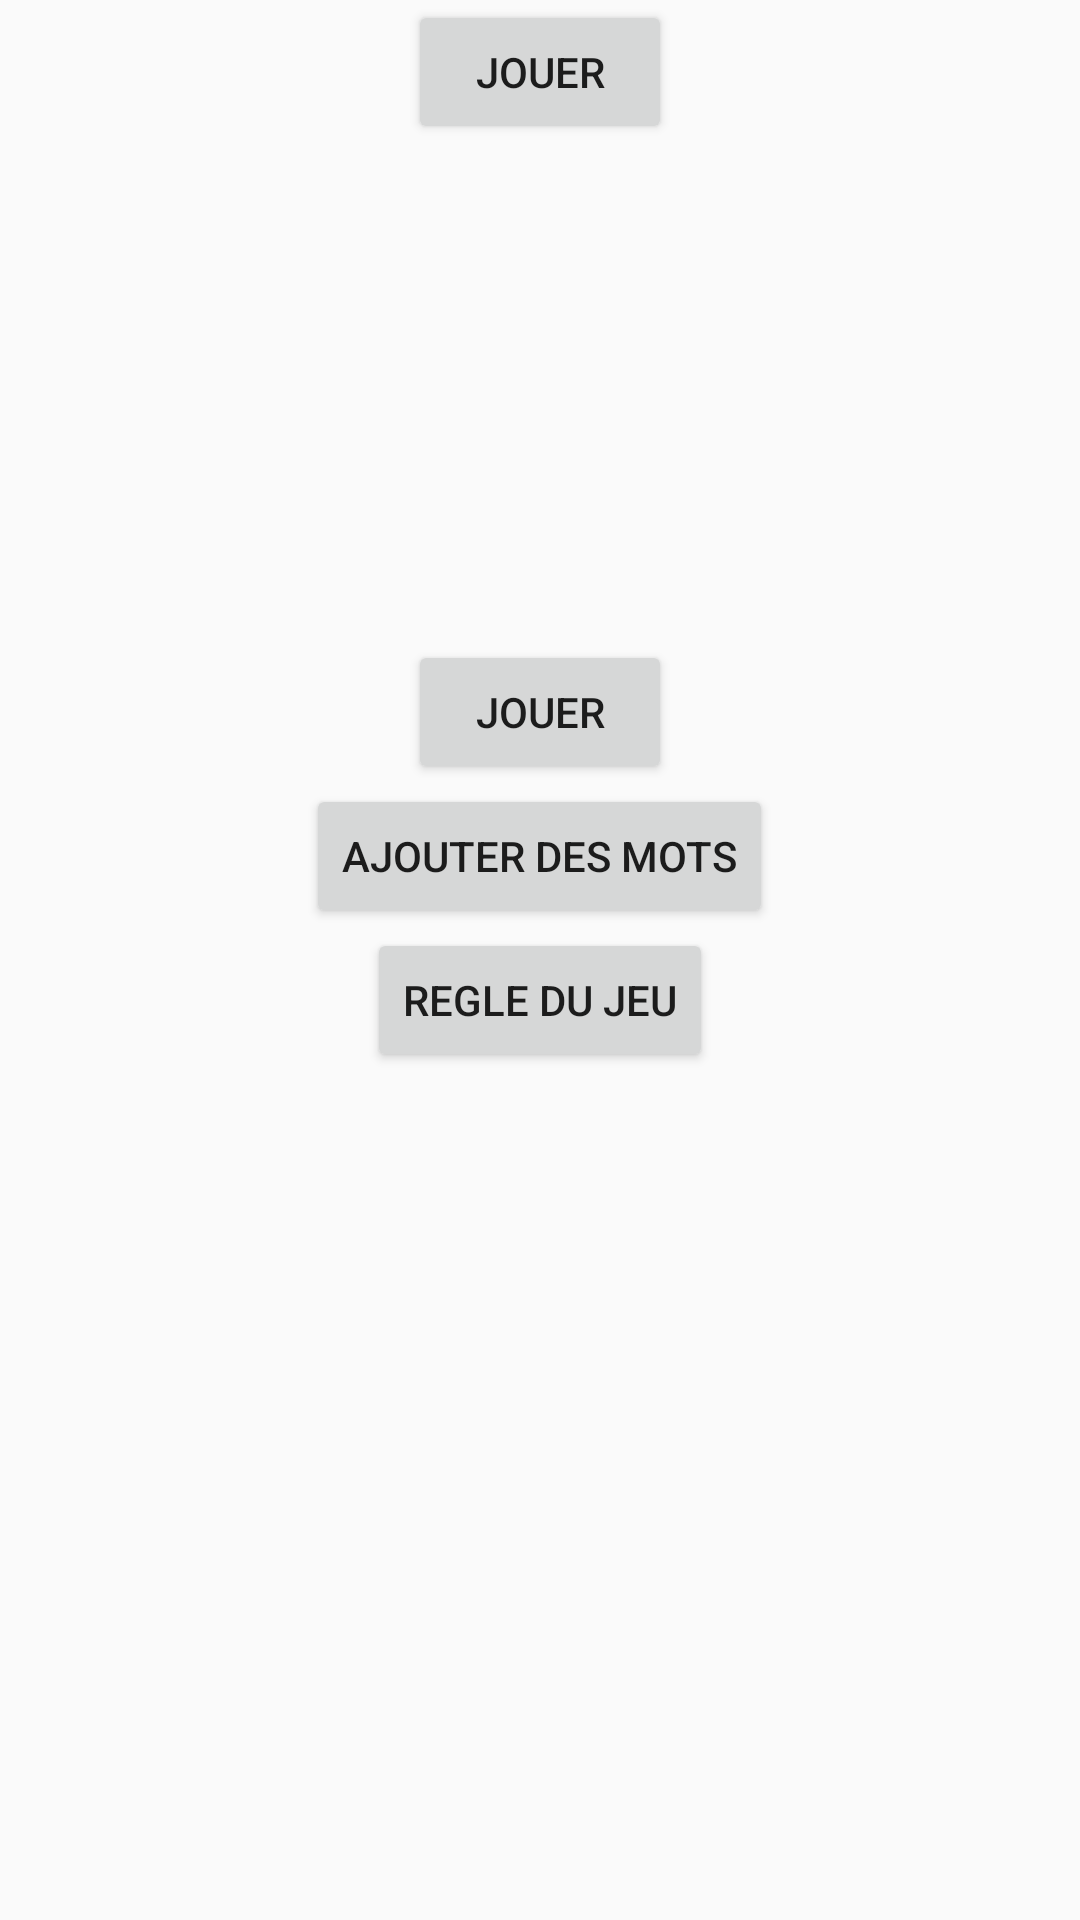

Android layout source for this screen:
<!-- AndroidManifest.xml: application theme AppTheme -->
<!-- res/layout/activity_main.xml -->
<?xml version="1.0" encoding="utf-8"?>
<LinearLayout xmlns:android="http://schemas.android.com/apk/res/android"
    android:orientation="vertical"
    android:layout_width="fill_parent"
    android:layout_height="fill_parent">

    <LinearLayout
        android:layout_width="match_parent"
        android:layout_height="match_parent"
        android:layout_weight="4"
        android:orientation="vertical">
        <Button
            android:id="@+id/son"
            android:layout_width="wrap_content"
            android:layout_height="wrap_content"
            android:text="Jouer"
            android:layout_gravity="center"/>
    </LinearLayout>

    <LinearLayout
        android:layout_width="match_parent"
        android:layout_height="match_parent"
        android:layout_weight="2"
        android:orientation="vertical">
    <Button
        android:id="@+id/premier"
        android:layout_width="wrap_content"
        android:layout_height="wrap_content"
        android:text="Jouer"
        android:layout_gravity="center"/>

    <Button
        android:id="@+id/second"
        android:layout_width="wrap_content"
        android:layout_height="wrap_content"
        android:text="Ajouter des mots"
        android:layout_gravity="center"/>

    <Button
        android:id="@+id/troisieme"
        android:layout_width="wrap_content"
        android:layout_height="wrap_content"
        android:text="Regle du jeu"
        android:layout_gravity="center"/>
</LinearLayout>
</LinearLayout>
<!-- resources referenced by this layout -->
<resources>
  <style name="AppTheme" parent="Theme.AppCompat.Light.DarkActionBar">
          
          <item name="colorPrimary">@color/colorPrimary</item>
          <item name="colorPrimaryDark">@color/colorPrimaryDark</item>
          <item name="colorAccent">@color/colorAccent</item>
      </style>
  <color name="colorPrimary">#008577</color>
  <color name="colorPrimaryDark">#00574B</color>
  <color name="colorAccent">#D81B60</color>
</resources>
